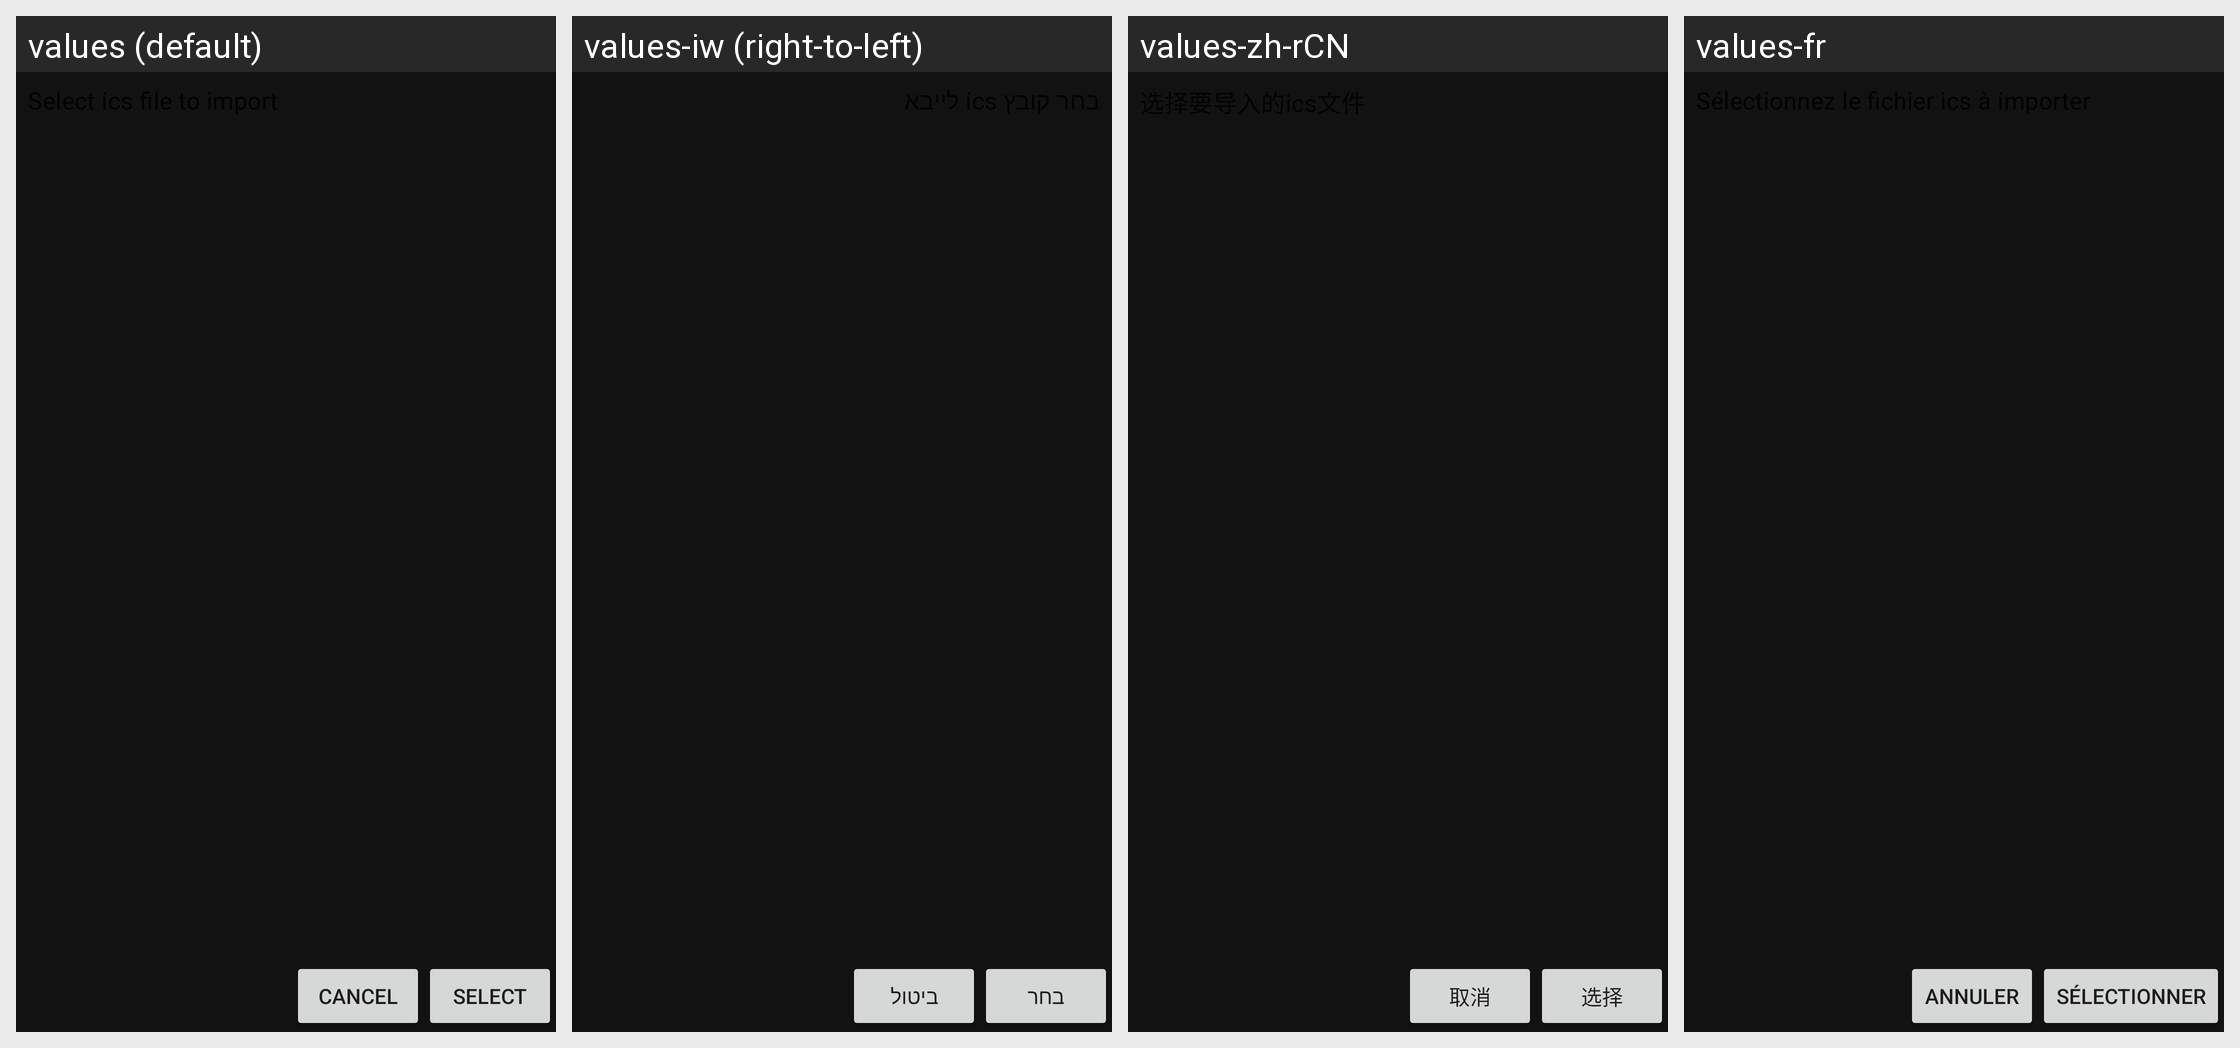

This grid shows one Android layout under several languages. Give, for every string resource on the screen, its name, the default text and each shown locale's text.
Android screen res/layout/file_picker_activity.xml rendered under 4 locales, left to right: values (default), values-iw (right-to-left), values-zh-rCN, values-fr. Device: Nexus 5 (rendered at 1080×1920; each locale shown at half size, 540×960, under a caption strip naming it); theme AppTheme.
Other locales in the repository, not shown: values-af, values-am, values-ar, values-as, values-az, values-be, values-bg, values-bn, values-br, values-bs, values-ca, values-cs, values-cy, values-da, values-de, values-el, values-en-rGB, values-en-rIN, values-es, values-es-rUS, values-et, values-eu, values-fa, values-fi, values-fr-rCA, values-gl, values-gu, values-hi, values-hi-rIN, values-hr, values-hu, values-hy, values-id, values-in, values-is, values-it, values-ja, values-ka, values-kk, values-km, values-kn, values-ko, values-ko-rKR, values-ky, values-lo, values-lt, values-lv, values-mk, values-ml, values-mn, values-mr, values-ms, values-my, values-nb, values-ne, values-nl, values-no, values-or, values-pa, values-pl, values-pt, values-pt-rBR, values-pt-rPT, values-ro, values-ru, values-si, values-sk, values-sl, values-sq, values-sr, values-sv, values-sw, values-ta, values-te, values-th, values-tl, values-tr, values-uk, values-ur, values-uz, values-vi, values-zh-rHK, values-zh-rTW, values-zu.
Strings drawn on this screen, with the default value and each locale's value (text and hints the layout hard-codes, and strings that could not be matched under every locale, appear in the picture but are not listed):

cancel
  values: Cancel
  values-iw: ביטול
  values-zh-rCN: 取消
  values-fr: Annuler

select
  values: Select
  values-iw: בחר
  values-zh-rCN: 选择
  values-fr: Sélectionner
